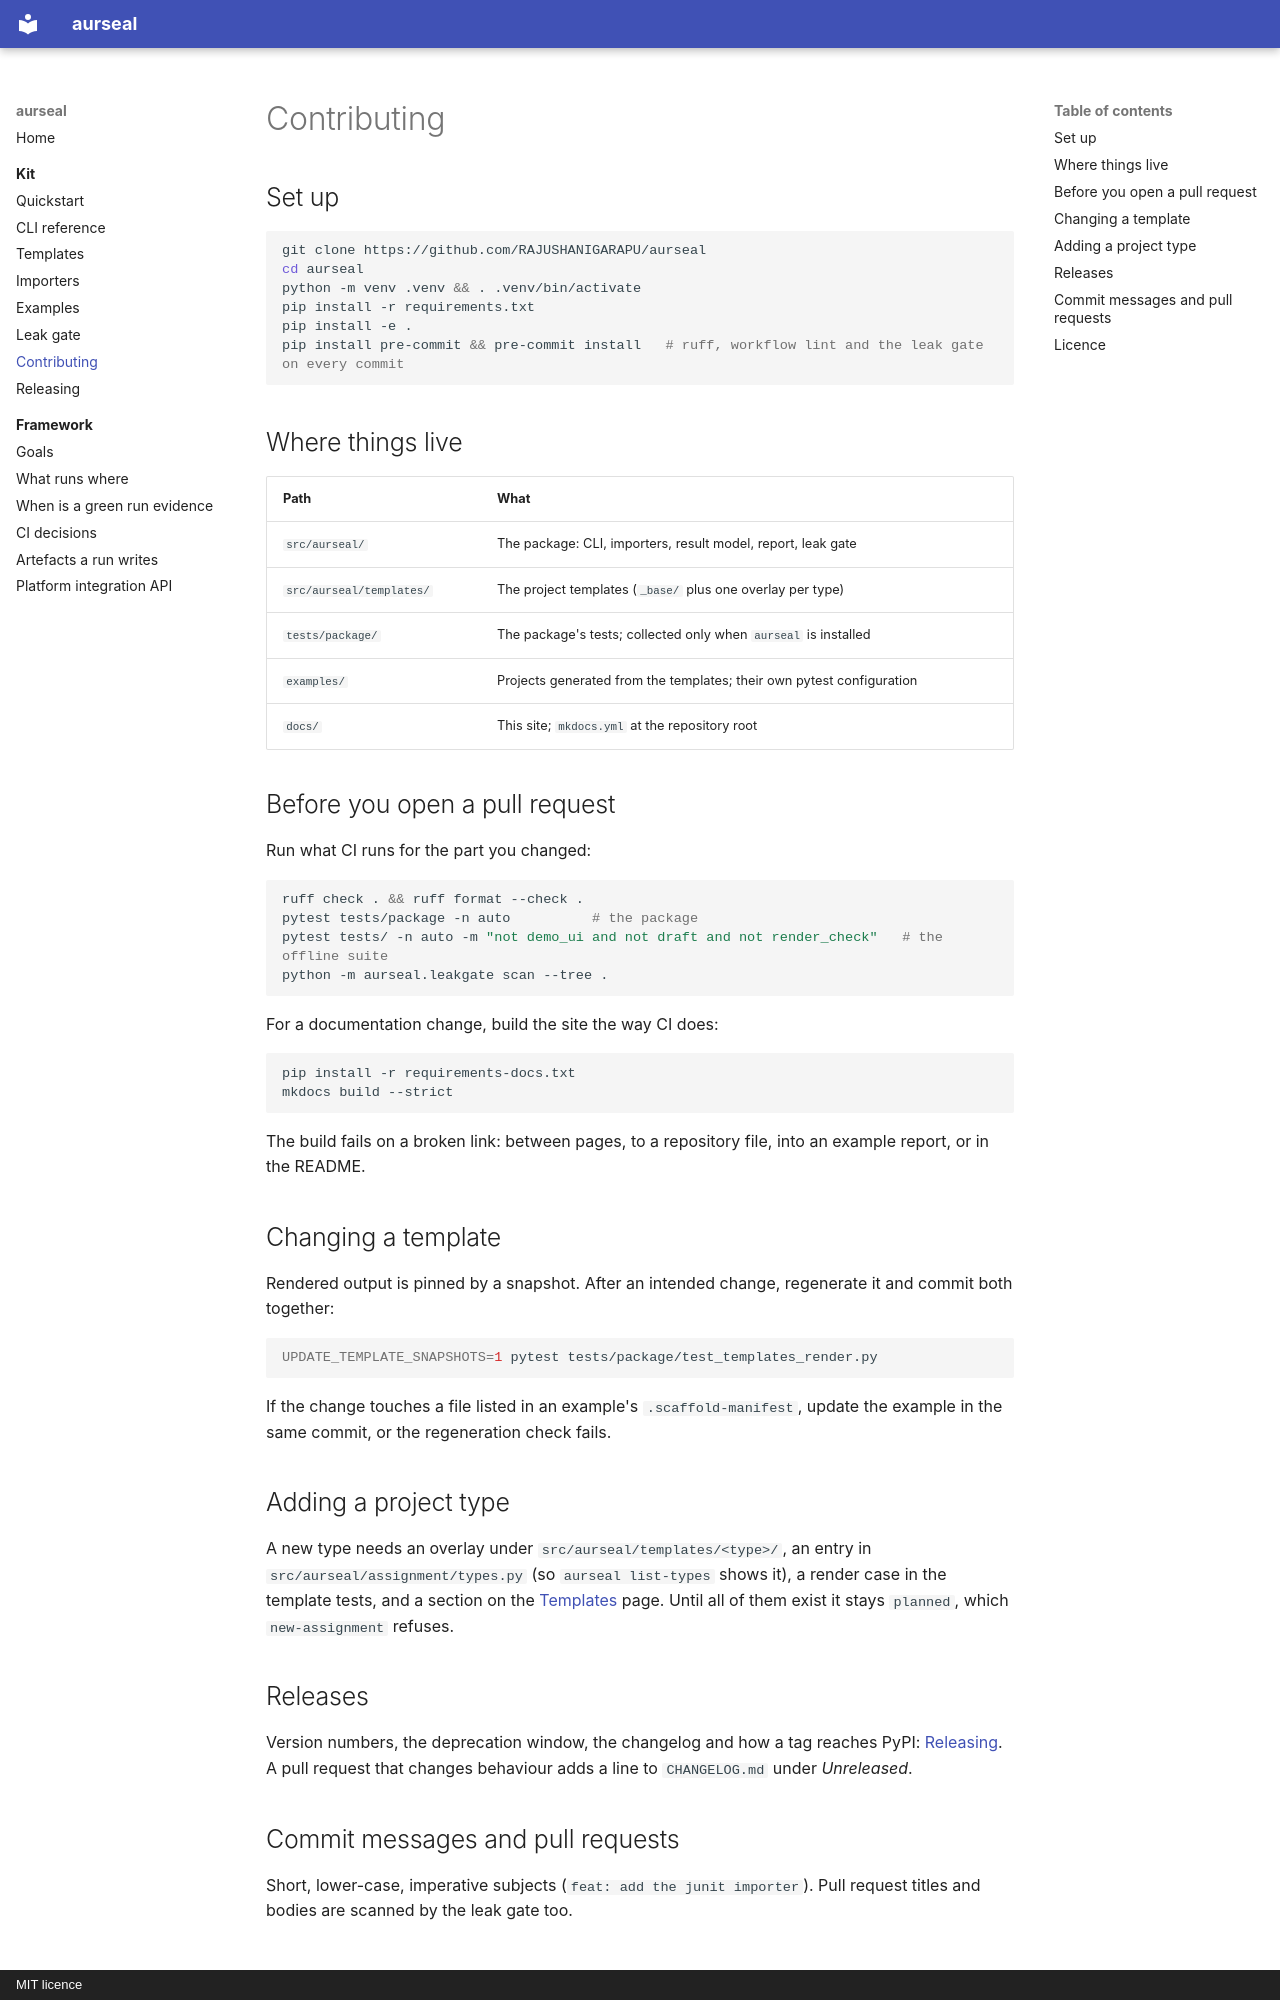

repository: RAJUSHANIGARAPU/aurseal · page: kit/contributing/index.html · generator: mkdocs · copyright: MIT licence

# Contributing

## Set up

```bash
git clone https://github.com/RAJUSHANIGARAPU/aurseal
cd aurseal
python -m venv .venv && . .venv/bin/activate
pip install -r requirements.txt
pip install -e .
pip install pre-commit && pre-commit install   # ruff, workflow lint and the leak gate on every commit
```

## Where things live

| Path | What |
|---|---|
| `src/aurseal/` | The package: CLI, importers, result model, report, leak gate |
| `src/aurseal/templates/` | The project templates (`_base/` plus one overlay per type) |
| `tests/package/` | The package's tests; collected only when `aurseal` is installed |
| `examples/` | Projects generated from the templates; their own pytest configuration |
| `docs/` | This site; `mkdocs.yml` at the repository root |

## Before you open a pull request

Run what CI runs for the part you changed:

```bash
ruff check . && ruff format --check .
pytest tests/package -n auto          # the package
pytest tests/ -n auto -m "not demo_ui and not draft and not render_check"   # the offline suite
python -m aurseal.leakgate scan --tree .
```

For a documentation change, build the site the way CI does:

```bash
pip install -r requirements-docs.txt
mkdocs build --strict
```

The build fails on a broken link: between pages, to a repository file, into an example
report, or in the README.

## Changing a template

Rendered output is pinned by a snapshot. After an intended change, regenerate it and
commit both together:

```bash
UPDATE_TEMPLATE_SNAPSHOTS=1 pytest tests/package/test_templates_render.py
```

If the change touches a file listed in an example's `.scaffold-manifest`, update the
example in the same commit, or the regeneration check fails.

## Adding a project type

A new type needs an overlay under `src/aurseal/templates/<type>/`, an entry in
`src/aurseal/assignment/types.py` (so `aurseal list-types` shows it), a render case in
the template tests, and a section on the [Templates](templates.md) page. Until all of
them exist it stays `planned`, which `new-assignment` refuses.

## Releases

Version numbers, the deprecation window, the changelog and how a tag reaches PyPI:
[Releasing](releasing.md). A pull request that changes behaviour adds a line to
`CHANGELOG.md` under *Unreleased*.
